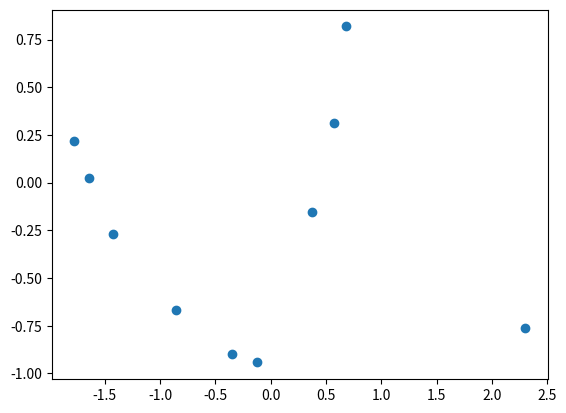

Reproduce this figure in Python.
#!/usr/bin/env python
# coding: utf-8

# (python_l11)=
# 
# # Финальная лекция обо всем и ни о чем
# 
# ## Описание лекции
# В этой лекции будет:
# - рассказ о типовых ошибках при прохождении курса;
# - разбор примеров кода из курса;
# - дополнение для самых любознательных о `Python`, ML и вообще.
# 
# ## Заметки по прохождению курса
# Хоть в пройденных лекциях по `Python` и содержится большое количество материала, проиллюстрированного примерами, с указанием на дополнительные темы для самостоятельного изучения -- это все еще малая доля того, с чем вам придется столкнуться, если захочется продолжить развитие в теме ML/QML. Да, это грустно, но такова правда жизни. А еще вы столкнетесь с кучей проблем и ошибок во время прохождения самого курса. Если вы **попытались разобраться** с чем-либо, но у вас не получилось -- приходите к нам в сообщество в Slack, задавайте вопросы. Не забывайте и о взаимопомощи другим студентам -- если материал или тема дались вам легко, то кому-то они могут показаться адски сложными.
# 
# Помните, что абсолютное большинство возникающих ошибок в `Python` неуникально, и вы не первый, кто наступил на эти грабли. Не стесняйтесь пользоваться поисковиками для нахождения решений. Но перед этим обязательно прочитайте текст ошибки, попробуйте осознать, о чем `Python` хочет вам сказать - в этом языке программирования одни из самых понятных и доступных подсказок и указателей на проблемы. К примеру, `IndexError: list index out of range` явно говорит о том, что во время обращения к i-тому объекту некоторого списка (который, кстати, будет указан в так называемом трейсбеке, от англ. traceback) возник выход за границы `list`. Возьмем для примера список `sample_list` чисел длины 5. Что произойдет, если обратиться к седьмому объекту `sample_list[7]`?
# 
# ```{figure} /_static/pythonblock/python_l11/example_traceback.png
# :name: example_traceback
# :width: 550px
# 
# Получим ошибку
# ```
# 
# Обратите внимание на стрелочку слева, указывающую на строку номер 5 (кстати, в Jupyter Notebook для каждой отдельной ячейки можно включить нумерацию строк для удобства навигации с помощью клавиши `l`). Это место возникновения ошибки, та строка, на которой `Python` не смог выполнить инструкцию. Как можно решить проблему? Для начала **методом пристального взгляда** поймите, написано ли в коде то, что вы хотели -- очень часто код, к примеру, копируется (хотя нужно избегать этого с помощью написания функций), но переменные в нем не меняются в силу невнимательности. Если все переменные в строке те же, что и должны быть, и ошибка не ясна, то следует заняться (отладкой кода)[https://ru.wikipedia.org/wiki/Отладка_программы].
# 
# Самый простой способ отладки в Jupyter -- это расстановка `print`'ов до проблемной строки. Да-да, так кустарно и грубо. Есть более продвинутые технологии (например, (дебаггеры)[https://code.visualstudio.com/docs/python/debugging] в IDE, то есть средах разработки), однако они выходят за рамки данного курса. Очевидный совет - нужно размещать такой `print`, который помогает проверить какую-либо **гипотезу** о происхождении ошибки. Предложение таких гипотез -- это отдельный навык, который приходит с опытом, так что не переживайте, что поначалу получается плохо "угадывать" и "понимать" ошибки.
# 
# В случае обращения по неверному индексу (`list index out of range`) логично предположить, что индекс оказался больше максимально возможного значения. Давайте выведем длину списка и индекс, по которому хотим обратиться:
# 
# ```{figure} /_static/pythonblock/python_l11/example_debug.png
# :name: example_debug
# :width: 550px
# 
# Строчку с вашим отладочным выводом легко потерять - для удобства можно добавлять какие-то символы или текст.
# ```
# 
# И исходя из аргументов выше становится очевидно, в чем именно проблема. Конечно, рассмотренный случай крайне тривиален, однако он показывает базовые приемы поиска причин ошибок. Отметим также такой полезный прием как разбитие проблемной строки кода на подстроки, то есть разнесение кода на отдельные изолированные куски. В данном примере в отдельную переменную был записан индекс. Однако попробуйте угадать, в каком месте происходит ошибка в коде ниже:
# 
# ```{figure} /_static/pythonblock/python_l11/debug_hard.png
# :name: debug_hard
# :width: 550px
# 
# Трейсбек ошибки предательски указывает на функцию, при вызове которой возникла ошибка - `third_f`
# ```
# 
# Это уже более сложный пример, когда трейсбек состоит из двух блоков. Указатель на ошибку как бы "проваливается" внутрь вызываемой функции и показывает, что не так. В данном случае ошибка `TypeError: unsupported operand type(s) for +: 'int' and 'str'` указывает на несовместимость типов операндов в операции сложения. Слева `int`, справа `str` -- ну и как же их суммировать?
# 
# Однако исходная строчка, порождающая ошибку, крайне сложна. Мы вызываем функцию (`print`) от функции (`first_f`) от функции... Будь логика в коде чуть сложнее -- легко можно было бы запутаться, что именно породило ошибку (главное обращайте внимание на заголовки трейсбека, указывающие на названия методов и функций). С разбиением все проще:
# 
# ```{figure} /_static/pythonblock/python_l11/debug_solved.png
# :name: debug_solved
# :width: 550px
# 
# Вуаля! Указатель в виде стрелочки прямо рапотрует о том, что проблема в вычислении `third_f`. Дальше можно было бы добавить `print(tmp1)` для того, чтобы увидеть входные параметры и попытаться понять, в чем же проблема.
# ```
# 
# На этом остановимся, блок обязательно будет дополняться по мере возникновения типовых ошибок и способов их поимки. Главное помните, что можно распечатать и аргументы функции/метода, и атрибуты класса (в том числе скрытые/промежуточные состояния квантовой среды), и результаты расчетов.
# 
# ## Примеры кода, не разобранные в лекциях
# Ранее весь код, который упоминался в лекциях (за вычетом примера из первой) был написан на чистом `Python` без сторонних библиотек, которые мы так нахваливали. В курсе же, разумеется, они встретятся. Полезно поговорить о двух вещах - об **импортах** библиотек и об их алиасах.
# 
# Для того, чтобы использовать какой-либо объект из сторонней библиотеки, будь то функция, класс или даже словарь (например, с физическими константами), необходимо знать, в какой библиотеке и по какому пути он лежит. Все это описано в документации, а также в примерах кода в курсе. Не переживайте, если они плохо запоминаются - чаще всего их копируют, и со временем в голове откладывается паттерн. И все же для того, чтобы получить доступ к библиотеке, нужно сделать следующее -- рассмотрим на примере (`numpy`)[https://numpy.org/], библиотеки для алгебраических расчетов. Сначала следует ключевое слово `import`, затем через пробел название пакета. Опционально через `as` можно добавить алиас - название, под которым можно будет обращаться в коде для доступа к функциям. У многих пакетов есть общепринятые алиасы, с которыми все знакомы. Для `numpy` это `np`. Итак,

# In[1]:


import numpy as np

np_example_array = np.array([1,2,3])
print(f"{np_example_array.shape = }")

abs_res = np.abs(-2)
print(f"{abs_res = }")


# По сути обращение схоже с объявлением объекта класса или же каким то методом - ведь можно импортировать не целый пакет, а его часть!

# In[2]:


from numpy import zeros

zeros_matrix = zeros(shape=(1, 3))
print(f"{zeros_matrix = }")


# Здесь `zeros` - **функция**, формирующая матрицу из нулей заданного размера.
# 
# Или, к примеру, для отрисовки визуализаций часто используют следующую библиотеку (мы уже с ней сталкивались):

# In[3]:


import matplotlib.pyplot as plt

plt.scatter(np.random.randn(10), np.random.randn(10));
plt.show();


# В коде сначала происходит импорт, затем вызывается отрисовка точек (см. (документацию тут)[https://matplotlib.org/stable/api/_as_gen/matplotlib.pyplot.scatter.html?highlight=scatter#matplotlib.pyplot.scatter]), где координаты `X` и `Y` получаются случайно из нормального распределения от `-1` до `1`. Но сам по себе вызов `scatter()` лишь добавляет точки на график, но не отрисовывает его - за это отвечает вызов `plt.show()`. Стоит заметить, что `plt` хранит в себе "полотно", на котором рисует, и результат добавления точек через `scatter` не нужно записывать в какую-либо переменную -- все это хранится во внутреннем состоянии самой библиотеки. Помните урок про классы и их объекты, задающие состояние системы? Здесь ровно то же самое! Более того, аналогичный функционал будет у библиотеки для квантовых вычислений, с которой вы познакомитесь далее по курсу (под алиасом `qml`). Теперь, надеемся, картинка начинает складываться!
# 
# ## Блок дополнительных ссылок
# Ниже представлен набор ссылок, которые предлагается просмотреть для расширения кругозора и лучшего понимания материала. Это бонусный материал, необязательный к изучению. Но если вас захватила идея получше познакомится со своим инструментом, то почему нет?
# 
# 1. что-то...
# 2. еще...
# 
# ## Вместо заключения
# Что ж, вот и подошел к концу первый блок курса. Его можно назвать самым сложным -- нет, не с точки зрения материала и его научности, но по количеству усилий, которые необходимо приложить, чтобы не сбиться с пути и продолжить обучение несмотря на трудности. Именно тут большая часть людей машет рукой и закрывает курс. Если ты, дорогой студент, читаешь это, то мы безумно рады за твои достижения и подвиги, и желаем дальнейших успехов в прохождении курса!
# 
# ```{figure} /_static/pythonblock/python_l11/cats_show_love_differently.jpeg
# :name: cats_show_love_differently
# :width: 350px
# ```
